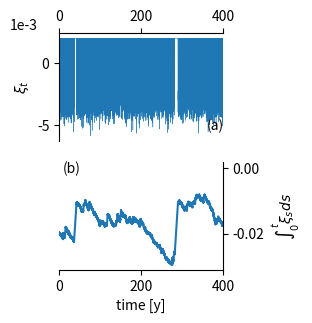

This chart was generated by the following Python code:
import matplotlib.pyplot as plt
import numpy as np
import random
from scipy.stats import genpareto as gprnd


np.random.seed(seed=2)

# random.seed(50)
# print(random.random()) 

### noise parameters ####

# alpha-stable parameter
k = 0.62

sigma_laminar = 2
sigma_turbulent = 0.1
obs_laminar = 0.2
laminar = False
laminar_durations = []
turbulent_durations = []
bias_correction = -1.3076202432497247e-07

theta = sigma_laminar/k
mean_xi = theta + sigma_laminar/(1-k)
dt = 0.01
time = np.arange(-200,400, dt)
noise = np.zeros_like(time)

for i in range(len(time)):
    if noise[i] == 0: 
        if laminar:  # compute the noise for the next laminar period
            n_laminar = np.ceil(gprnd.rvs(k,
                                          loc=theta,
                                          scale=sigma_laminar))
            # n_laminar = np.ceil(gprnd.rvs(k,
            #                               scale=sigma_laminar / k))
            laminar = False
            laminar_durations.append(n_laminar)
            if i + n_laminar > len(time):
                n_laminar = len(time) - i

            for jl in range(int(n_laminar)):
                noise[i+jl] = dt*obs_laminar

        else:  # compute the noise for the next turbulent period
            n_Brownian = np.ceil(mean_xi
                                 + mean_xi*(np.random.random()-0.5))
            laminar = True
            turbulent_durations.append(n_Brownian)
            if i + n_Brownian > len(time):
                n_Brownian = len(time) - i

            for jl in range(int(n_Brownian)):
                noise[i+jl] = (sigma_turbulent *
                               np.random.normal()-obs_laminar) * dt


noise -= bias_correction
#mask = noise> 0.002
#noise[mask] = 0.002

lam_stats = np.unique(laminar_durations, return_counts = True)
tur_stats = np.unique(turbulent_durations, return_counts = True)


fig, ax = plt.subplots(2,1, figsize = (80 / 25.4, 80/25.4))
# ax[0].scatter(*lam_stats[:20], facecolor = 'C0', edgecolor = 'k',
#               marker = 'o', s = 30, label = 'turbulent')
# rax = ax[0].twinx()
# ax[0].patch.set_visible(False)
# rax.set_zorder(-2)
# rax.bar(tur_stats[0], height=tur_stats[1],color='C1', lw=1, edgecolor='k',
#         label = 'laminar')
# rax.scatter([],[], facecolor = 'C0', edgecolor = 'k',
#               marker = 'o', s = 30, label = 'turbulent')
# ax[0].set_xlim((1,30))
# ax[0].yaxis.set_ticklabels(ax[0].get_yticks()/1000.0)
# rax.yaxis.set_ticklabels(rax.get_yticks()/ 1000)
# ax[0].set_xlabel('duration in simulation time steps')
# ax[0].set_ylabel('occurences in thousands')
# ax[0].annotate('highest laminar duration = %i' %(np.max(laminar_durations)),
#                (0, 1.1),
#                xycoords='axes fraction',
#                fontsize = 6)
# rax.legend(frameon = False, fontsize = 6)

ax[0].plot(time, noise, lw = 0.3)
#ax[0].set_xlabel('time')
ax[0].set_ylabel(r'$\xi_t$')
ax[0].xaxis.set_ticks_position('top')
ax[0].xaxis.set_label_position('top')
ax[0].ticklabel_format(axis='y', style='sci', scilimits = (-1,1))
t = ax[0].yaxis.get_offset_text()
t.set_x(-0.3)
ax[0].spines['right'].set_visible(False)
ax[0].spines['bottom'].set_visible(False)
ax[0].set_xlim(0,400)
ax[0].annotate('(a)', (0.9,0.1), xycoords = 'axes fraction')

#ax[0].yaxis.set_label_coords(0, 1.1)
#ax[0].yaxis.label.set_rotation()
ax[1].yaxis.set_ticks_position('right')
ax[1].yaxis.set_label_position('right')
ax[1].plot(time, np.cumsum(noise) * dt)
ax[1].set_xlabel('time [y]')
ax[1].set_ylabel(r'$\int_{0}^{t}\xi_s ds$')
ax[1].spines['top'].set_visible(False)
ax[1].spines['left'].set_visible(False)
ax[1].set_xlim(0,400)
ax[1].annotate('(b)', (0.02,0.9), xycoords = 'axes fraction')
#ax[1].yaxis.set_label_coords(0, 1.05)
#ax[1].yaxis.label.set_rotation(0)
fig.subplots_adjust(wspace = 0.2,
                    top = 0.9,
                    left = 0.2,
                    bottom = 0.15,
                    right = 0.72)
fig.savefig('fig03.png', dpi = 300)
fig.savefig('fig03.pdf')
